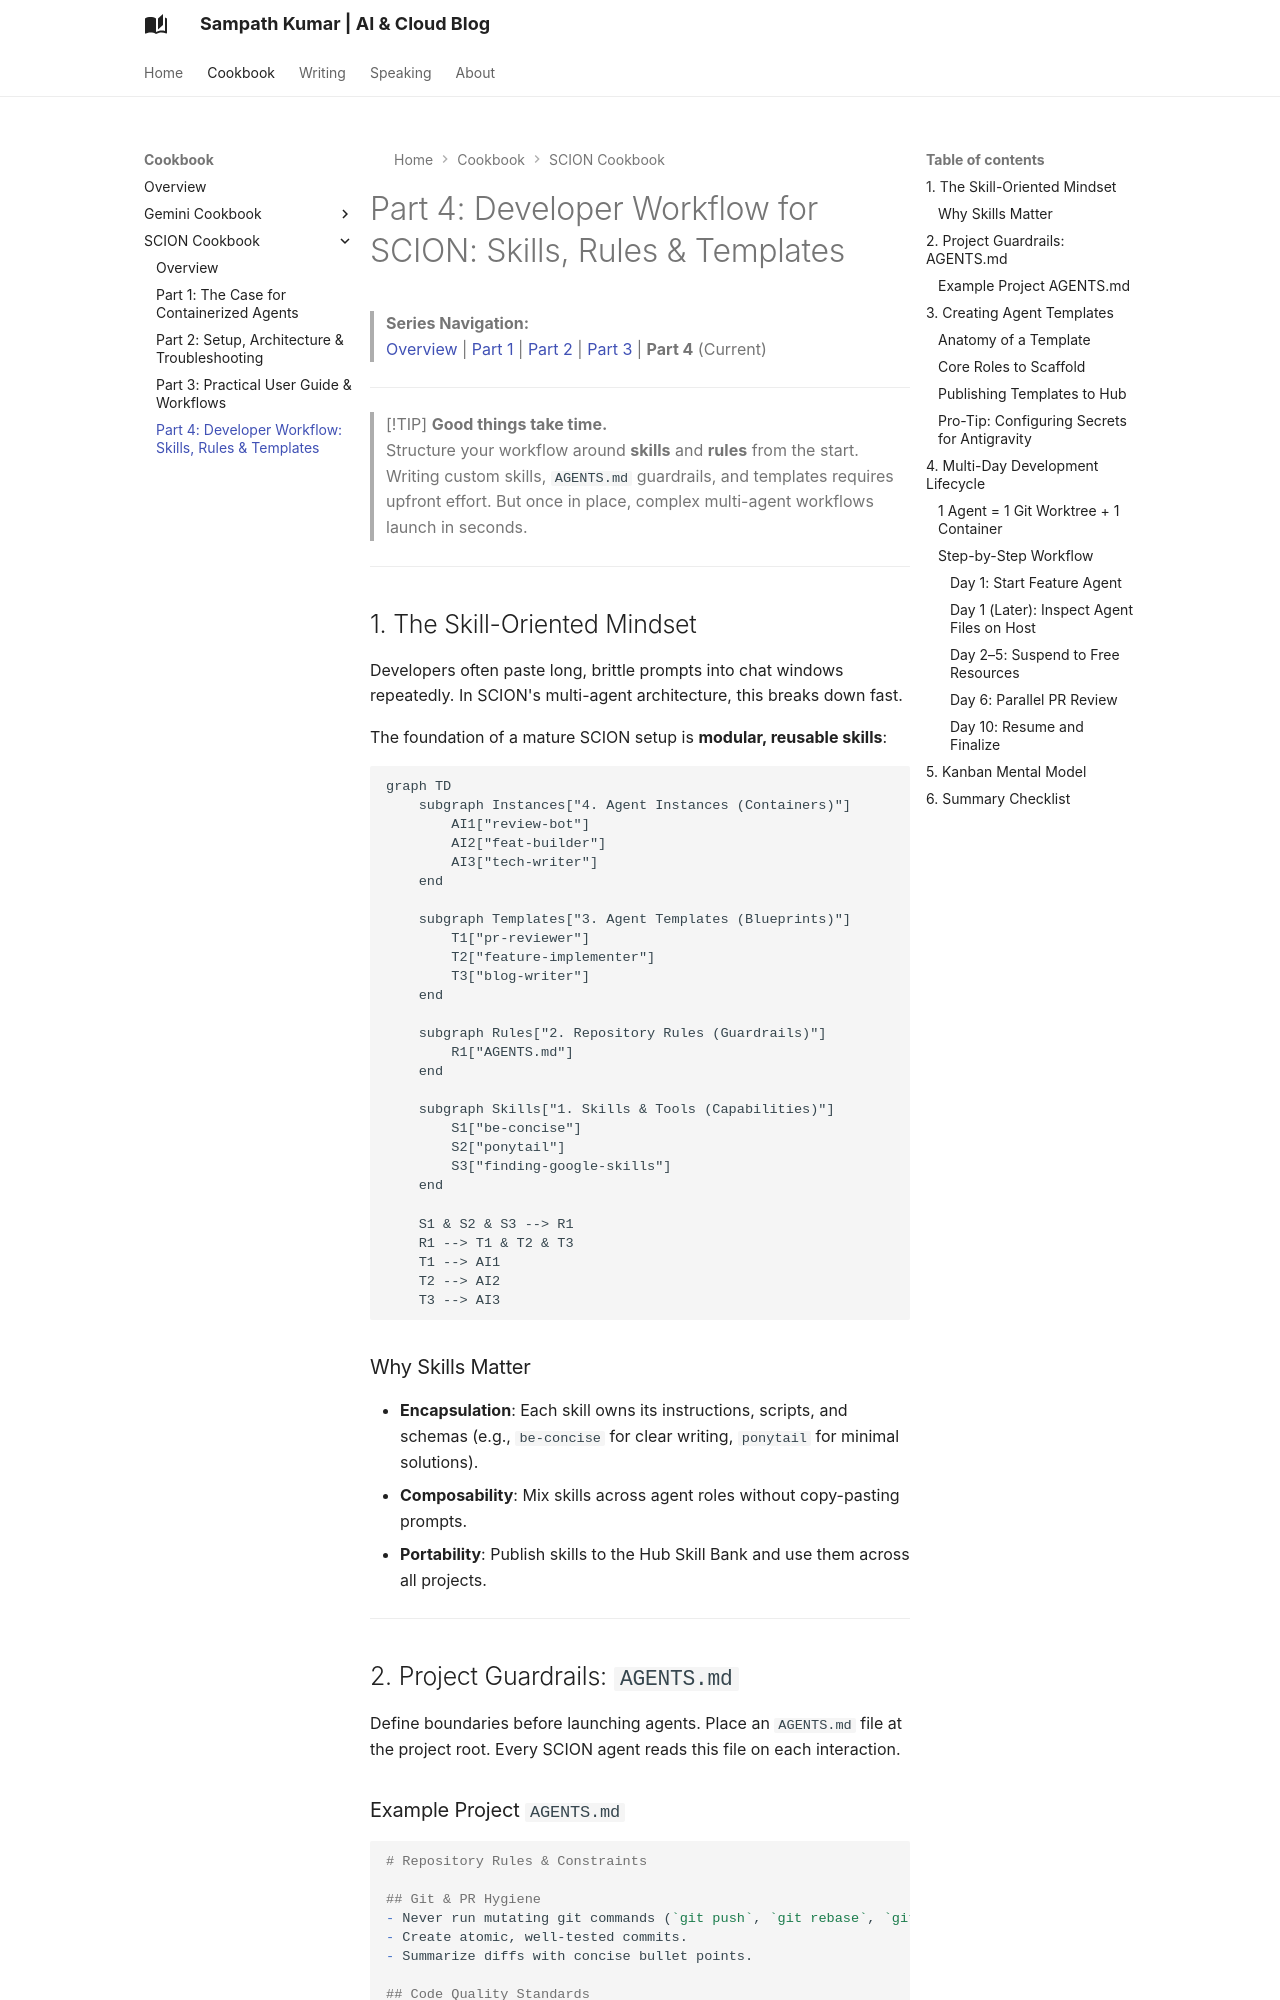

repository: msampathkumar/msampathkumar.github.io · page: scion-cookbook/04-developer-workflow-skills-templates/index.html · generator: mkdocs

# Part 4: Developer Workflow for SCION: Skills, Rules & Templates

> **Series Navigation:**  
> [Overview](README.md) | [Part 1](01-case-for-containerized-agents.md) | [Part 2](02-setup-architecture-troubleshooting.md) | [Part 3](03-user-guide-workflows.md) | **Part 4** (Current)

---

> [!TIP]
> **Good things take time.**  
> Structure your workflow around **skills** and **rules** from the start. Writing custom skills, `AGENTS.md` guardrails, and templates requires upfront effort. But once in place, complex multi-agent workflows launch in seconds.

---

## 1. The Skill-Oriented Mindset

Developers often paste long, brittle prompts into chat windows repeatedly. In SCION's multi-agent architecture, this breaks down fast.

The foundation of a mature SCION setup is **modular, reusable skills**:

```mermaid
graph TD
    subgraph Instances["4. Agent Instances (Containers)"]
        AI1["review-bot"]
        AI2["feat-builder"]
        AI3["tech-writer"]
    end

    subgraph Templates["3. Agent Templates (Blueprints)"]
        T1["pr-reviewer"]
        T2["feature-implementer"]
        T3["blog-writer"]
    end

    subgraph Rules["2. Repository Rules (Guardrails)"]
        R1["AGENTS.md"]
    end

    subgraph Skills["1. Skills & Tools (Capabilities)"]
        S1["be-concise"]
        S2["ponytail"]
        S3["finding-google-skills"]
    end

    S1 & S2 & S3 --> R1
    R1 --> T1 & T2 & T3
    T1 --> AI1
    T2 --> AI2
    T3 --> AI3
```

### Why Skills Matter
- **Encapsulation**: Each skill owns its instructions, scripts, and schemas (e.g., `be-concise` for clear writing, `ponytail` for minimal solutions).
- **Composability**: Mix skills across agent roles without copy-pasting prompts.
- **Portability**: Publish skills to the Hub Skill Bank and use them across all projects.

---

## 2. Project Guardrails: `AGENTS.md`

Define boundaries before launching agents. Place an `AGENTS.md` file at the project root. Every SCION agent reads this file on each interaction.
